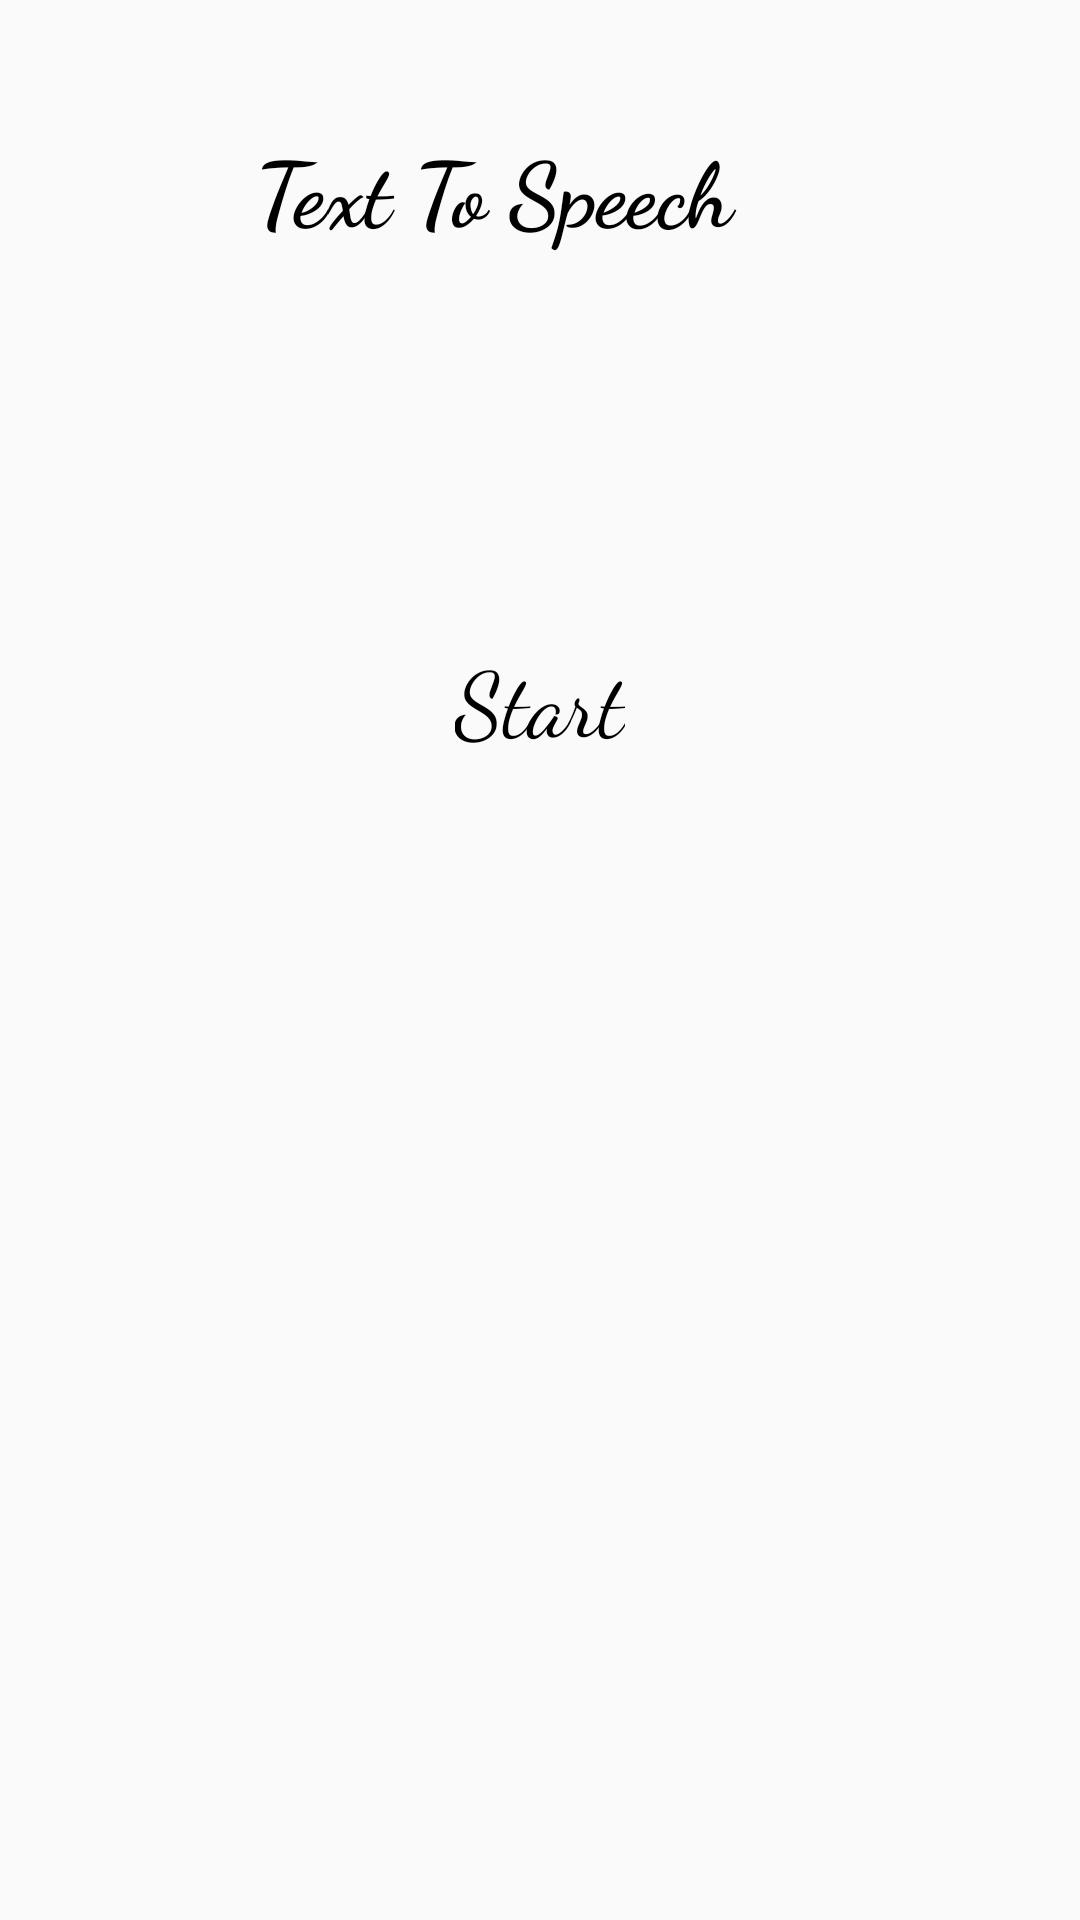

Reconstruct the res/layout file that produces this screen, plus the resources it refers to.
<!-- AndroidManifest.xml: application theme AppTheme -->
<!-- res/layout/content_main.xml -->
<?xml version="1.0" encoding="utf-8"?>
<RelativeLayout xmlns:android="http://schemas.android.com/apk/res/android"
    xmlns:app="http://schemas.android.com/apk/res-auto"
    xmlns:tools="http://schemas.android.com/tools"
    android:layout_width="match_parent"
    android:layout_height="match_parent"
    android:id="@+id/content_main"
    app:layout_behavior="@string/appbar_scrolling_view_behavior"
    tools:context="com.example.abhishek.speakup.MainActivity">
    <TextView
        android:layout_width="250dp"
        android:layout_height="52dp"
        android:fontFamily="cursive"
        android:text="Text To Speech"
        android:textColor="#000000"
        android:textIsSelectable="true"
        android:textSize="30sp"
        android:textStyle="bold"
        tools:layout_editor_absoluteX="92dp"
        tools:layout_editor_absoluteY="54dp"
        android:id="@+id/textView2"
        android:layout_marginTop="42dp"
        android:layout_alignParentTop="true"
        android:layout_alignParentRight="true"
        android:layout_alignParentEnd="true"
        android:layout_marginRight="25dp"
        android:layout_marginEnd="25dp" />

    <ImageButton
        android:id="@+id/imageButton"
        android:layout_width="110dp"
        android:layout_height="99dp"
        android:layout_below="@+id/textView2"
        android:layout_centerHorizontal="true"
        android:layout_marginTop="19dp"
        android:background="@drawable/speaker"
        android:visibility="visible"
        tools:layout_editor_absoluteX="134dp"
        tools:layout_editor_absoluteY="139dp" />

    <TextView
        android:id="@+id/textView3"
        style="@android:style/Widget.DeviceDefault.Light.TextView"
        android:layout_width="wrap_content"
        android:layout_height="wrap_content"
        android:layout_below="@+id/imageButton"
        android:layout_centerHorizontal="true"
        android:fontFamily="cursive"
        android:text="Start"
        android:textColor="#000000"
        android:textSize="30sp"
        tools:layout_editor_absoluteX="160dp"
        tools:layout_editor_absoluteY="238dp" />


</RelativeLayout>
<!-- resources referenced by this layout -->
<resources>
  <style name="AppTheme" parent="Theme.AppCompat.Light.DarkActionBar">
          
          <item name="colorPrimary">@color/colorPrimary</item>
          <item name="colorPrimaryDark">@color/colorPrimaryDark</item>
          <item name="colorAccent">@color/colorAccent</item>
      </style>
  <color name="colorPrimary">#3f51b5</color>
  <color name="colorPrimaryDark">#303F9F</color>
  <color name="colorAccent">#d3dca5</color>
</resources>
